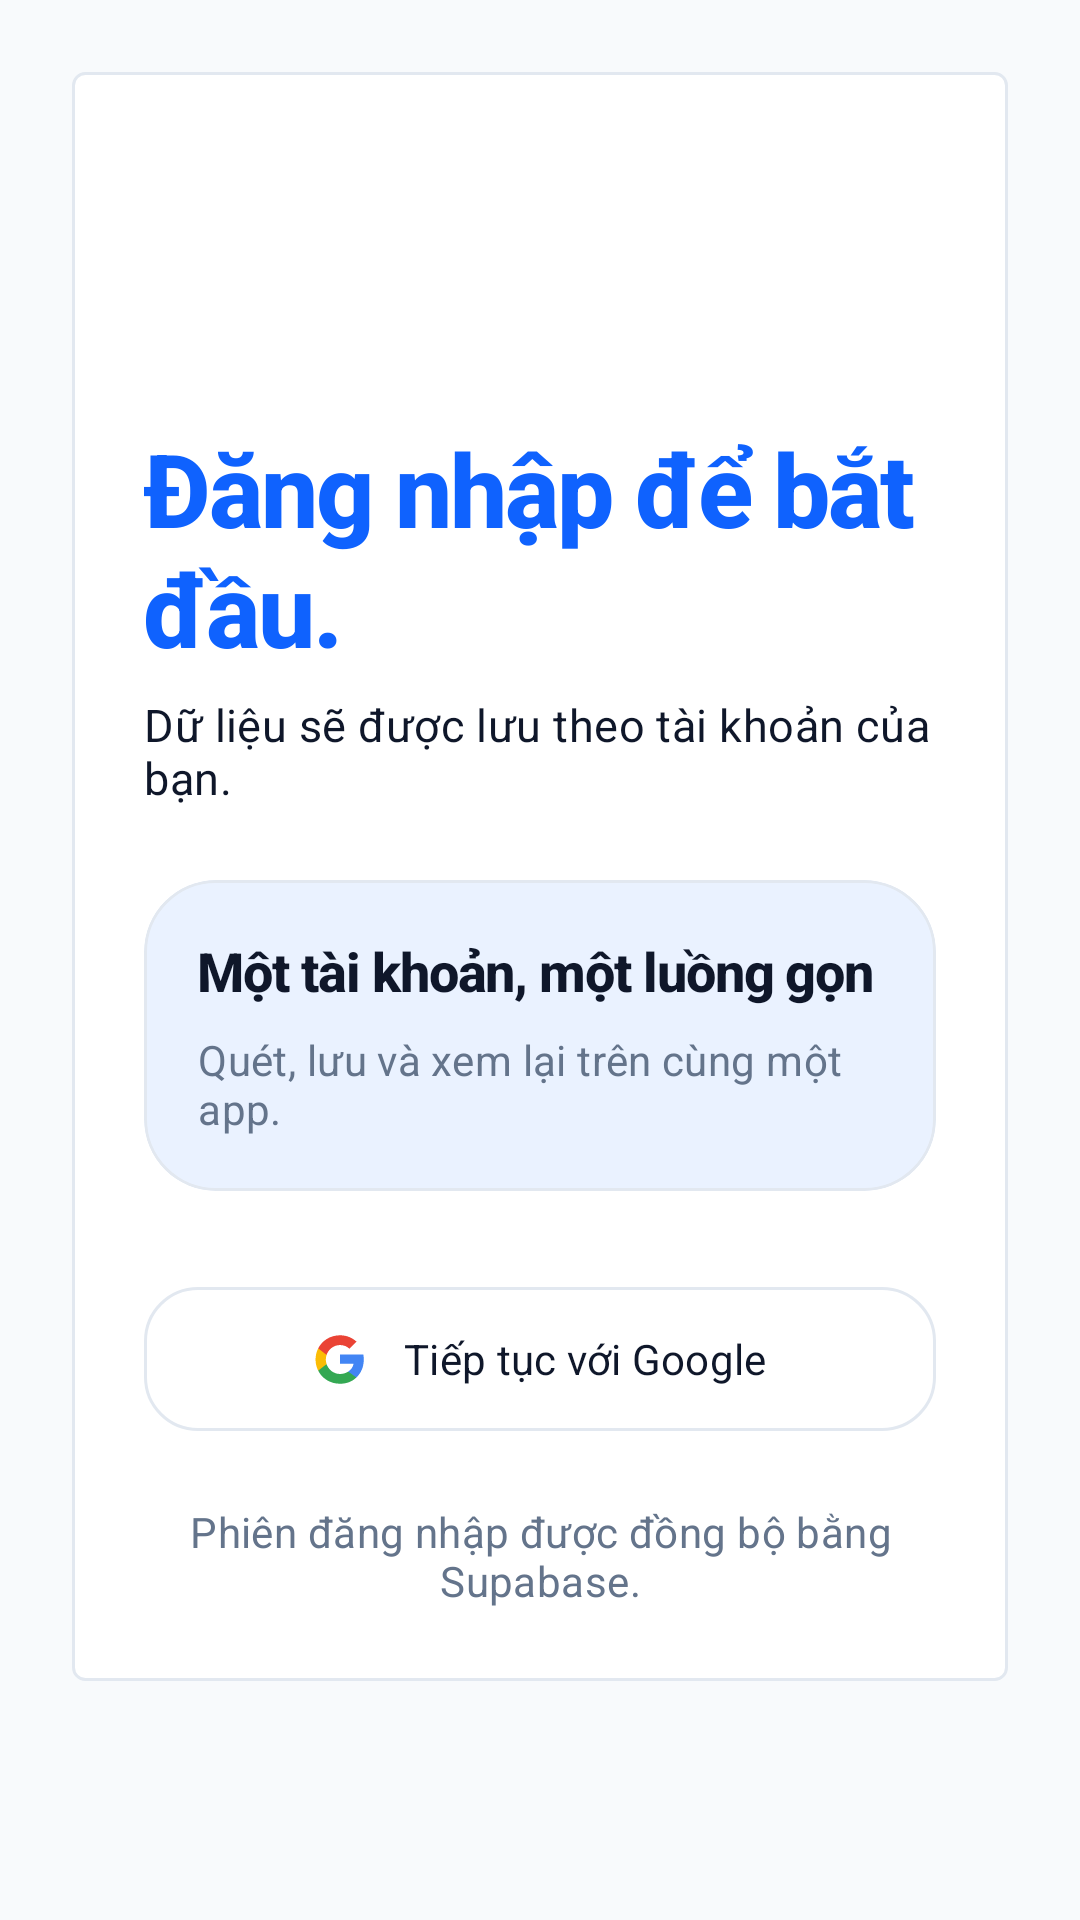

Produce the Android XML layout that renders to this screen, including the resource entries it uses.
<!-- AndroidManifest.xml: application theme Theme.MyApplication -->
<!-- res/layout/activity_login.xml -->
<?xml version="1.0" encoding="utf-8"?>
<ScrollView xmlns:android="http://schemas.android.com/apk/res/android"
    xmlns:app="http://schemas.android.com/apk/res-auto"
    android:layout_width="match_parent"
    android:layout_height="match_parent"
    android:background="@color/bg_light"
    android:fillViewport="true">

    <LinearLayout
        android:layout_width="match_parent"
        android:layout_height="wrap_content"
        android:orientation="vertical"
        android:padding="24dp">

        <LinearLayout
            android:layout_width="match_parent"
            android:layout_height="wrap_content"
            android:background="@drawable/bg_card"
            android:orientation="vertical"
            android:padding="24dp">

            <ImageView
                android:layout_width="72dp"
                android:layout_height="72dp"
                android:contentDescription="@string/app_name"
                android:src="@drawable/ic_logo" />

            <TextView
                style="@style/PolarisPageTitle"
                android:layout_width="match_parent"
                android:layout_height="wrap_content"
                android:layout_marginTop="20dp"
                android:text="@string/login_title" />

            <TextView
                style="@style/PolarisPageSubtitle"
                android:layout_width="match_parent"
                android:layout_height="wrap_content"
                android:layout_marginTop="6dp"
                android:text="@string/login_subtitle" />

            <com.google.android.material.card.MaterialCardView
                android:layout_width="match_parent"
                android:layout_height="wrap_content"
                android:layout_marginTop="24dp"
                app:cardBackgroundColor="@color/accent_sky_soft"
                app:cardCornerRadius="24dp"
                app:cardElevation="0dp"
                app:strokeColor="@color/border_card"
                app:strokeWidth="1dp">

                <LinearLayout
                    android:layout_width="match_parent"
                    android:layout_height="wrap_content"
                    android:orientation="vertical"
                    android:padding="18dp">

                    <TextView
                        style="@style/PolarisAppTitle"
                        android:layout_width="match_parent"
                        android:layout_height="wrap_content"
                        android:text="@string/login_feature_title"
                        android:textSize="18sp" />

                    <TextView
                        style="@style/PolarisAppSubText"
                        android:layout_width="match_parent"
                        android:layout_height="wrap_content"
                        android:layout_marginTop="8dp"
                        android:text="@string/login_feature_subtitle" />
                </LinearLayout>
            </com.google.android.material.card.MaterialCardView>

            <com.google.android.material.button.MaterialButton
                android:id="@+id/btnGoogleLogin"
                style="@style/Widget.Material3.Button.OutlinedButton"
                android:layout_width="match_parent"
                android:layout_height="56dp"
                android:layout_marginTop="28dp"
                android:text="@string/login_google"
                android:textAllCaps="false"
                app:cornerRadius="18dp"
                app:icon="@drawable/ic_google"
                app:iconGravity="textStart"
                app:iconPadding="12dp"
                app:iconTint="@null"
                app:strokeColor="@color/border_card" />

            <ProgressBar
                android:id="@+id/progressLogin"
                android:layout_width="wrap_content"
                android:layout_height="wrap_content"
                android:layout_gravity="center_horizontal"
                android:layout_marginTop="18dp"
                android:indeterminateTint="@color/accent_sky"
                android:visibility="gone" />

            <TextView
                android:id="@+id/tvLoginFootnote"
                style="@style/PolarisAppSubText"
                android:layout_width="match_parent"
                android:layout_height="wrap_content"
                android:layout_marginTop="20dp"
                android:gravity="center"
                android:text="@string/login_footnote" />
        </LinearLayout>

    </LinearLayout>
</ScrollView>
<!-- resources referenced by this layout -->
<resources>
  <color name="accent_sky">#0F62FE</color>
  <color name="accent_sky_soft">#EAF2FF</color>
  <color name="bg_light">#F8FAFC</color>
  <color name="border_card">#E2E8F0</color>
  <!-- drawable bg_card (drawable) -->
  <?xml version="1.0" encoding="utf-8"?>
  <shape xmlns:android="http://schemas.android.com/apk/res/android"
      android:shape="rectangle">
      <solid android:color="@color/bg_card" />
      <corners android:radius="4dp" />
      <stroke android:width="1dp" android:color="@color/border_card" />
  </shape>
  <string name="app_name">Bill AI</string>
  <string name="login_feature_subtitle">Quét, lưu và xem lại trên cùng một app.</string>
  <string name="login_feature_title">Một tài khoản, một luồng gọn</string>
  <string name="login_footnote">Phiên đăng nhập được đồng bộ bằng Supabase.</string>
  <string name="login_google">Tiếp tục với Google</string>
  <string name="login_subtitle">Dữ liệu sẽ được lưu theo tài khoản của bạn.</string>
  <string name="login_title">Đăng nhập để bắt đầu.</string>
  <style name="PolarisAppSubText">
          <item name="android:textColor">@color/text_sub</item>
          <item name="android:textSize">14sp</item>
          <item name="fontFamily">sans-serif</item>
          <item name="android:letterSpacing">0.01</item>
      </style>
  <style name="PolarisAppTitle">
          <item name="android:textColor">@color/text_main</item>
          <item name="android:textSize">20sp</item>
          <item name="fontFamily">sans-serif-medium</item>
          <item name="android:textStyle">bold</item>
          <item name="android:letterSpacing">-0.02</item>
      </style>
  <style name="PolarisPageSubtitle" parent="PolarisAppSubText">
          <item name="android:textColor">@color/text_main</item>
          <item name="android:textSize">15sp</item>
      </style>
  <style name="PolarisPageTitle" parent="PolarisHeroTitle">
          <item name="android:textColor">@color/accent_sky</item>
          <item name="android:textSize">34sp</item>
      </style>
  <style name="Theme.MyApplication" parent="Base.Theme.MyApplication" />
  <color name="bg_card">#FFFFFF</color>
  <color name="text_sub">#64748B</color>
  <color name="text_main">#0F172A</color>
  <style name="PolarisHeroTitle" parent="PolarisAppTitle">
          <item name="android:textSize">32sp</item>
      </style>
  <style name="Base.Theme.MyApplication" parent="Theme.Material3.Light.NoActionBar">
          <item name="colorPrimary">@color/primary_button</item>
          <item name="colorPrimaryVariant">@color/text_main</item>
          <item name="colorOnPrimary">@color/primary_button_text</item>
          
          <item name="colorSecondary">@color/accent_indigo</item>
          <item name="colorSecondaryVariant">@color/accent_indigo</item>
          <item name="colorOnSecondary">@color/primary_button_text</item>
          
          
          <item name="android:statusBarColor">@color/bg_light</item>
          <item name="android:windowLightStatusBar">true</item>
          
          
          <item name="android:windowBackground">@color/bg_light</item>
          
          
          <item name="android:fontFamily">sans-serif</item>
      </style>
  <color name="primary_button">#0F172A</color>
  <color name="primary_button_text">#FFFFFF</color>
  <color name="accent_indigo">#4F46E5</color>
</resources>
